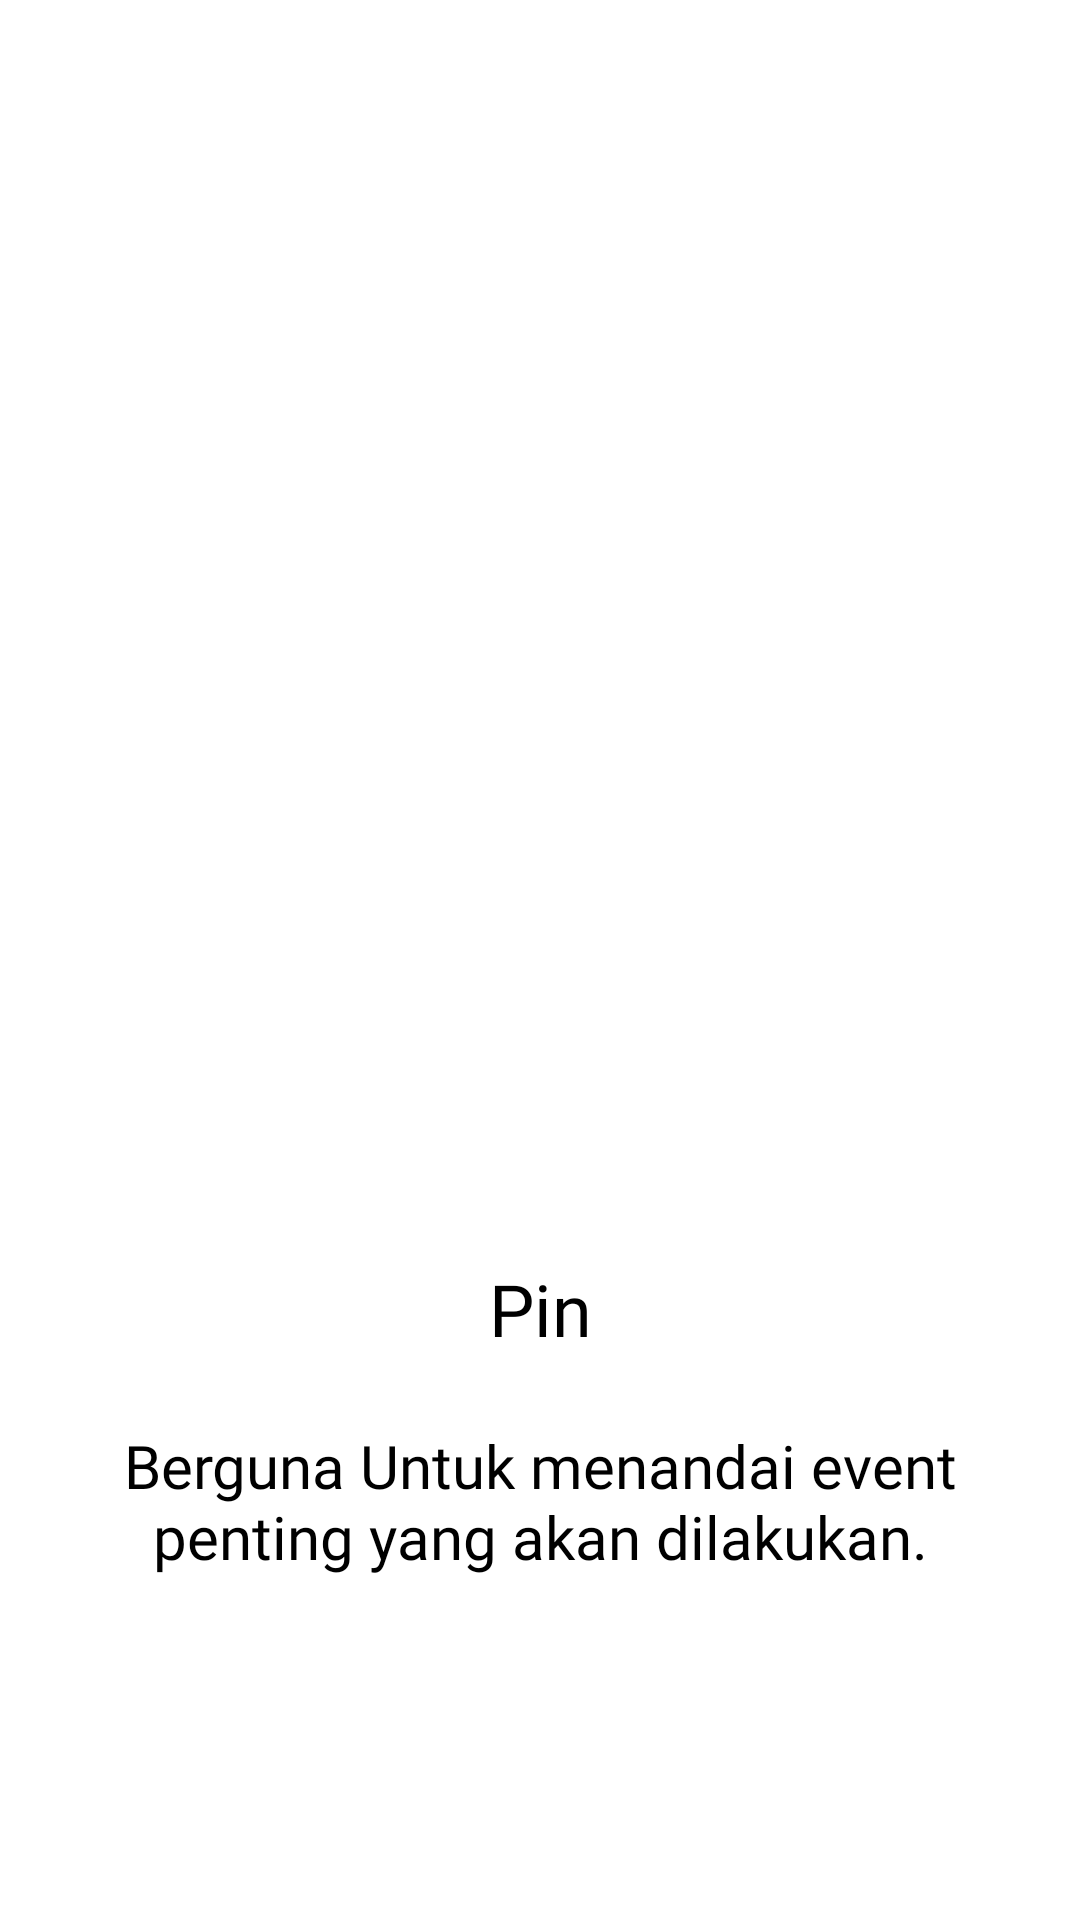

Produce the Android XML layout that renders to this screen, including the resource entries it uses.
<!-- AndroidManifest.xml: application theme Theme.UASAKB10119088 -->
<!-- res/layout/slide2.xml -->
<?xml version="1.0" encoding="utf-8"?>
<LinearLayout xmlns:android="http://schemas.android.com/apk/res/android"
    android:layout_width="match_parent"
    android:layout_height="match_parent"
    android:orientation="vertical"
    android:gravity="center_horizontal">
    //10119088 Laurentius Bryan Hermanto IF3

    <ImageView
        android:id="@+id/gambarViewPager2"
        android:layout_width="350dp"
        android:layout_height="250dp"
        android:layout_marginTop="150dp"
        android:src="@drawable/slide2"/>

    <TextView
        android:layout_width="200dp"
        android:layout_height="50dp"
        android:layout_marginTop="20dp"
        android:layout_gravity="center_horizontal"
        android:fontFamily="@font/livvic_bold"
        android:text="Pin"
        android:textColor="@color/black"
        android:textSize="24dp"
        android:textAlignment="center"/>

    <TextView
        android:layout_width="300dp"
        android:layout_height="100dp"
        android:layout_marginTop="5dp"
        android:fontFamily="@font/livvic_thin"
        android:textColor="@color/black"
        android:textSize="20dp"
        android:text="Berguna Untuk menandai event penting yang akan dilakukan."
        android:textAlignment="center"/>
</LinearLayout>
<!-- resources referenced by this layout -->
<resources>
  <color name="black">#FF000000</color>
  <style name="Theme.UASAKB10119088" parent="Theme.MaterialComponents.DayNight.NoActionBar">
          
          <item name="colorPrimary">@color/softpur</item>
          <item name="colorPrimaryVariant">@color/softpur</item>
          <item name="colorOnPrimary">@color/white</item>
          
          <item name="colorSecondary">@color/softpur</item>
          <item name="colorSecondaryVariant">@color/softpur</item>
          <item name="colorOnSecondary">@color/black</item>
          
          <item name="android:statusBarColor" tools:targetApi="l">@color/softpur</item>
          
      </style>
  <color name="softpur">#9371F3</color>
  <color name="white">#FFFFFFFF</color>
</resources>
